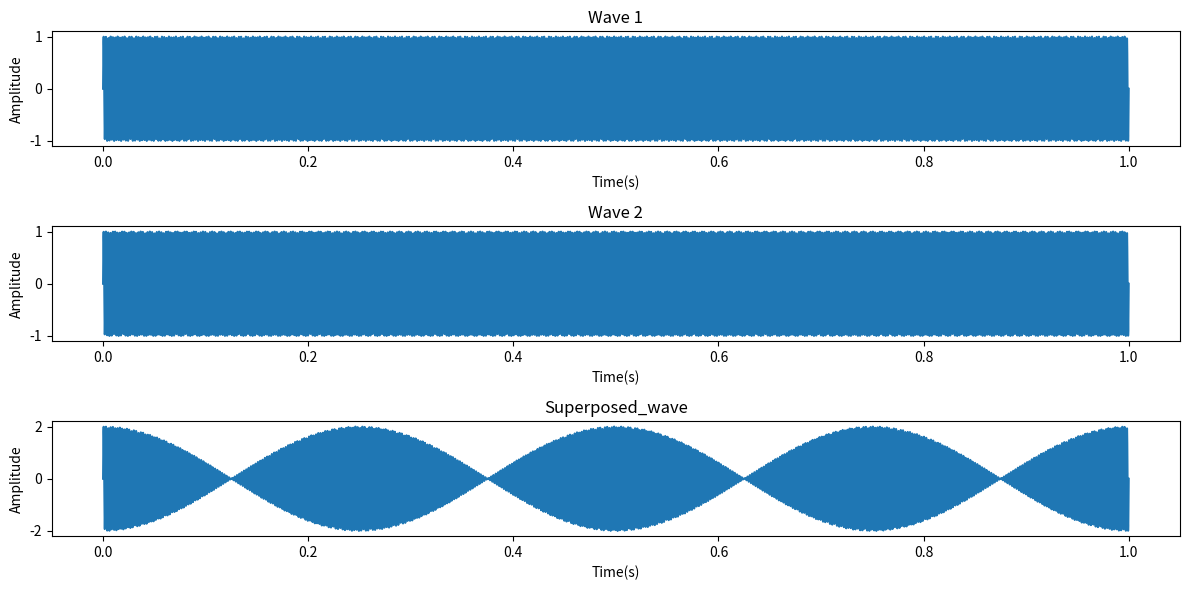

The script that saved this image: (Note: this script raises an exception after producing the figure.)
import numpy as np
import matplotlib.pyplot as plt

def simulate_beat_frequency(f1=440, f2=444, A1=1.0, A2=1.0, t_start=0, t_end=1, num_points=5000, show_plot=True):
    """
    任务1: 拍频现象的数值模拟
    参数说明:
        f1, f2: 两个波的频率(Hz)
        A1, A2: 两个波的振幅
        t_start, t_end: 时间范围(s)
        num_points: 采样点数
    """
    # 学生任务1: 生成时间范围
    t = np.linspace(t_start,t_end,num_points)
    
    # 学生任务2: 生成两个正弦波
    wave1 = A1*np.sin(2*np.pi*f1*t)
    wave2 = A2*np.sin(2*np.pi*f2*t)

    # 学生任务3: 叠加两个波
    superposed_wave = wave1+wave2

    # 学生任务4: 计算拍频
    beat_frequency = np.abs(f1-f2)

    # 学生任务5: 绘制图像
    if show_plot:
        plt.figure(figsize=(12, 6))
        
        # 绘制第一个波
        plt.subplot(3, 1, 1)
        # 学生任务6: 完成wave1的绘制
        plt.plot(t,wave1)
        plt.title('Wave 1')
        plt.xlabel('Time(s)')
        plt.ylabel('Amplitude')
        # 绘制第二个波
        plt.subplot(3, 1, 2)
        # 学生任务7: 完成wave2的绘制
        plt.plot(t,wave2)
        plt.title('Wave 2')
        plt.xlabel('Time(s)')
        plt.ylabel('Amplitude')
        # 绘制叠加波
        plt.subplot(3, 1, 3)
        # 学生任务8: 完成superposed_wave的绘制
        plt.plot(t,superposed_wave)
        plt.title('Superposed_wave')
        plt.xlabel('Time(s)')
        plt.ylabel('Amplitude')
        plt.tight_layout()
        plt.show()

    return t, superposed_wave, beat_frequency,1

def parameter_sensitivity_analysis():
    """
    任务2: 参数敏感性分析
    需要完成:
    1. 分析不同频率差对拍频的影响
    2. 分析不同振幅比例对拍频的影响
    """
    # 学生任务9: 频率差分析
    plt.figure(1, figsize=(12, 8))
    # 学生需要在此处添加频率差分析的代码
    frequency_differences = [1, 2, 3, 4, 5]
    for diff in frequency_differences:
        f1 = 440
        f2 = 440 + diff
        t, superposed_wave, _ = simulate_beat_frequency(f1=f1, f2=f2, A1=1.0, A2=1.0, t_start=0, t_end=1, num_points=5000, show_plot=False)
        plt.plot(t, superposed_wave, label=f'Frequency difference: {diff} Hz')
    plt.title('Effect of Frequency Difference on Beat Phenomenon')
    plt.xlabel('Time (s)')
    plt.ylabel('Amplitude')
    plt.legend()
    # 学生任务10: 振幅比例分析
    plt.figure(2, figsize=(12, 8))
    # 学生需要在此处添加振幅比例分析的代码
    amplitude_ratios = [0.5, 1.0, 1.5, 2.0]
    for ratio in amplitude_ratios:
        A1 = 1.0
        A2 = ratio
        f1 = 440
        f2 = 441
        t, superposed_wave, _ = simulate_beat_frequency(f1=f1, f2=f2, A1=A1, A2=A2, t_start=0, t_end=1, num_points=5000, show_plot=False)
        plt.plot(t, superposed_wave, label=f'Amplitude ratio: {A1/A2}')
    plt.title('Effect of Amplitude Ratio on Beat Phenomenon')
    plt.xlabel('Time (s)')
    plt.ylabel('Amplitude')
    plt.legend()

if __name__ == "__main__":
    # 示例调用
    print("=== 任务1: 基本拍频模拟 ===")
    t, wave, beat_freq = simulate_beat_frequency()
    print(f"计算得到的拍频为: {beat_freq} Hz")
    
    print("\n=== 任务2: 参数敏感性分析 ===")
    parameter_sensitivity_analysis()
